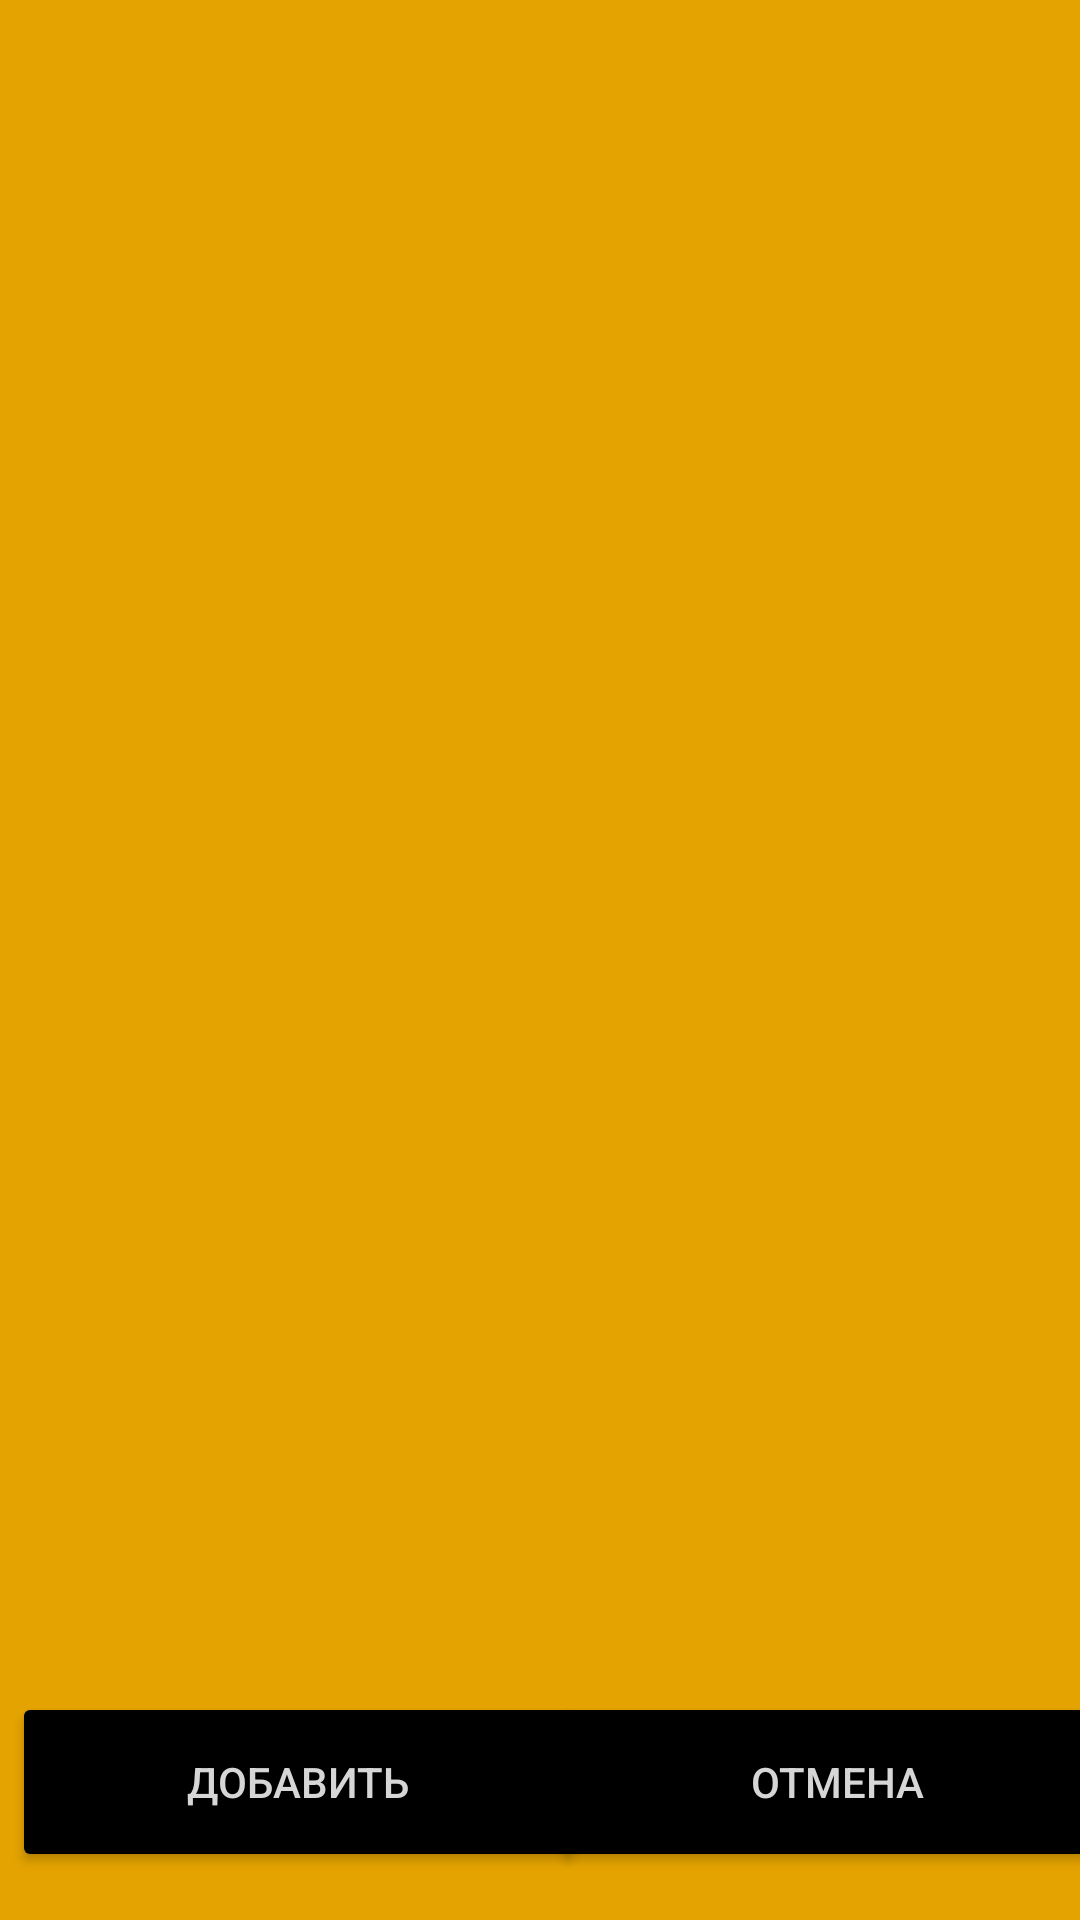

Reconstruct the res/layout file that produces this screen, plus the resources it refers to.
<!-- AndroidManifest.xml: application theme Theme.UniversityApp -->
<!-- res/layout/activity_student_list.xml -->
<?xml version="1.0" encoding="utf-8"?>
<androidx.constraintlayout.widget.ConstraintLayout xmlns:android="http://schemas.android.com/apk/res/android"
    xmlns:app="http://schemas.android.com/apk/res-auto"
    xmlns:tools="http://schemas.android.com/tools"
    android:id="@+id/addRoot"
    android:layout_width="match_parent"
    android:layout_height="match_parent"
    android:background="@color/background"
    tools:context=".adds.NewStudentActivity">

    <Button
        android:id="@+id/act_stud_list_add_btn"
        android:layout_width="191dp"
        android:layout_height="60dp"
        android:layout_marginStart="4dp"
        android:layout_marginBottom="16dp"
        android:backgroundTint="@android:color/black"
        android:text="@string/add_str"
        android:textColor="@color/white"
        app:cornerRadius="15dp"
        app:layout_constraintBottom_toBottomOf="parent"
        app:layout_constraintStart_toStartOf="parent" />

    <Button
        android:id="@+id/act_stud_list_cancel_btn"
        android:layout_width="191dp"
        android:layout_height="60dp"
        android:layout_marginBottom="16dp"
        android:backgroundTint="@android:color/black"
        android:text="@string/cancel_str"
        android:textColor="@color/white"
        app:cornerRadius="15dp"
        app:layout_constraintBottom_toBottomOf="parent"
        app:layout_constraintEnd_toEndOf="parent"
        app:layout_constraintHorizontal_bias="0.448"
        app:layout_constraintStart_toEndOf="@+id/act_stud_list_add_btn" />

    <androidx.recyclerview.widget.RecyclerView
        android:id="@+id/act_stud_list_recyclerV"
        android:layout_width="match_parent"
        android:layout_height="650dp"
        app:layout_constraintBottom_toTopOf="@+id/act_stud_list_add_btn"
        app:layout_constraintEnd_toEndOf="parent"
        app:layout_constraintStart_toStartOf="parent"
        app:layout_constraintTop_toTopOf="parent"></androidx.recyclerview.widget.RecyclerView>
</androidx.constraintlayout.widget.ConstraintLayout>
<!-- resources referenced by this layout -->
<resources>
  <color name="background">#E4A300</color>
  <color name="white">#D6D6D6</color>
  <string name="add_str">Добавить</string>
  <string name="cancel_str">Отмена</string>
  <style name="Theme.UniversityApp" parent="Theme.MaterialComponents.DayNight.DarkActionBar">
          
          <item name="colorPrimary">@color/purple_500</item>
          <item name="colorPrimaryVariant">@color/purple_700</item>
          <item name="colorOnPrimary">@color/white</item>
          
          <item name="colorSecondary">@color/teal_200</item>
          <item name="colorSecondaryVariant">@color/teal_700</item>
          <item name="colorOnSecondary">@color/black</item>
          
          <item name="android:statusBarColor" tools:targetApi="l">?attr/colorPrimaryVariant</item>
          
      </style>
  <color name="purple_500">#FF6200EE</color>
  <color name="purple_700">#FF3700B3</color>
  <color name="teal_200">#FF03DAC5</color>
  <color name="teal_700">#FF018786</color>
  <color name="black">#282829</color>
</resources>
